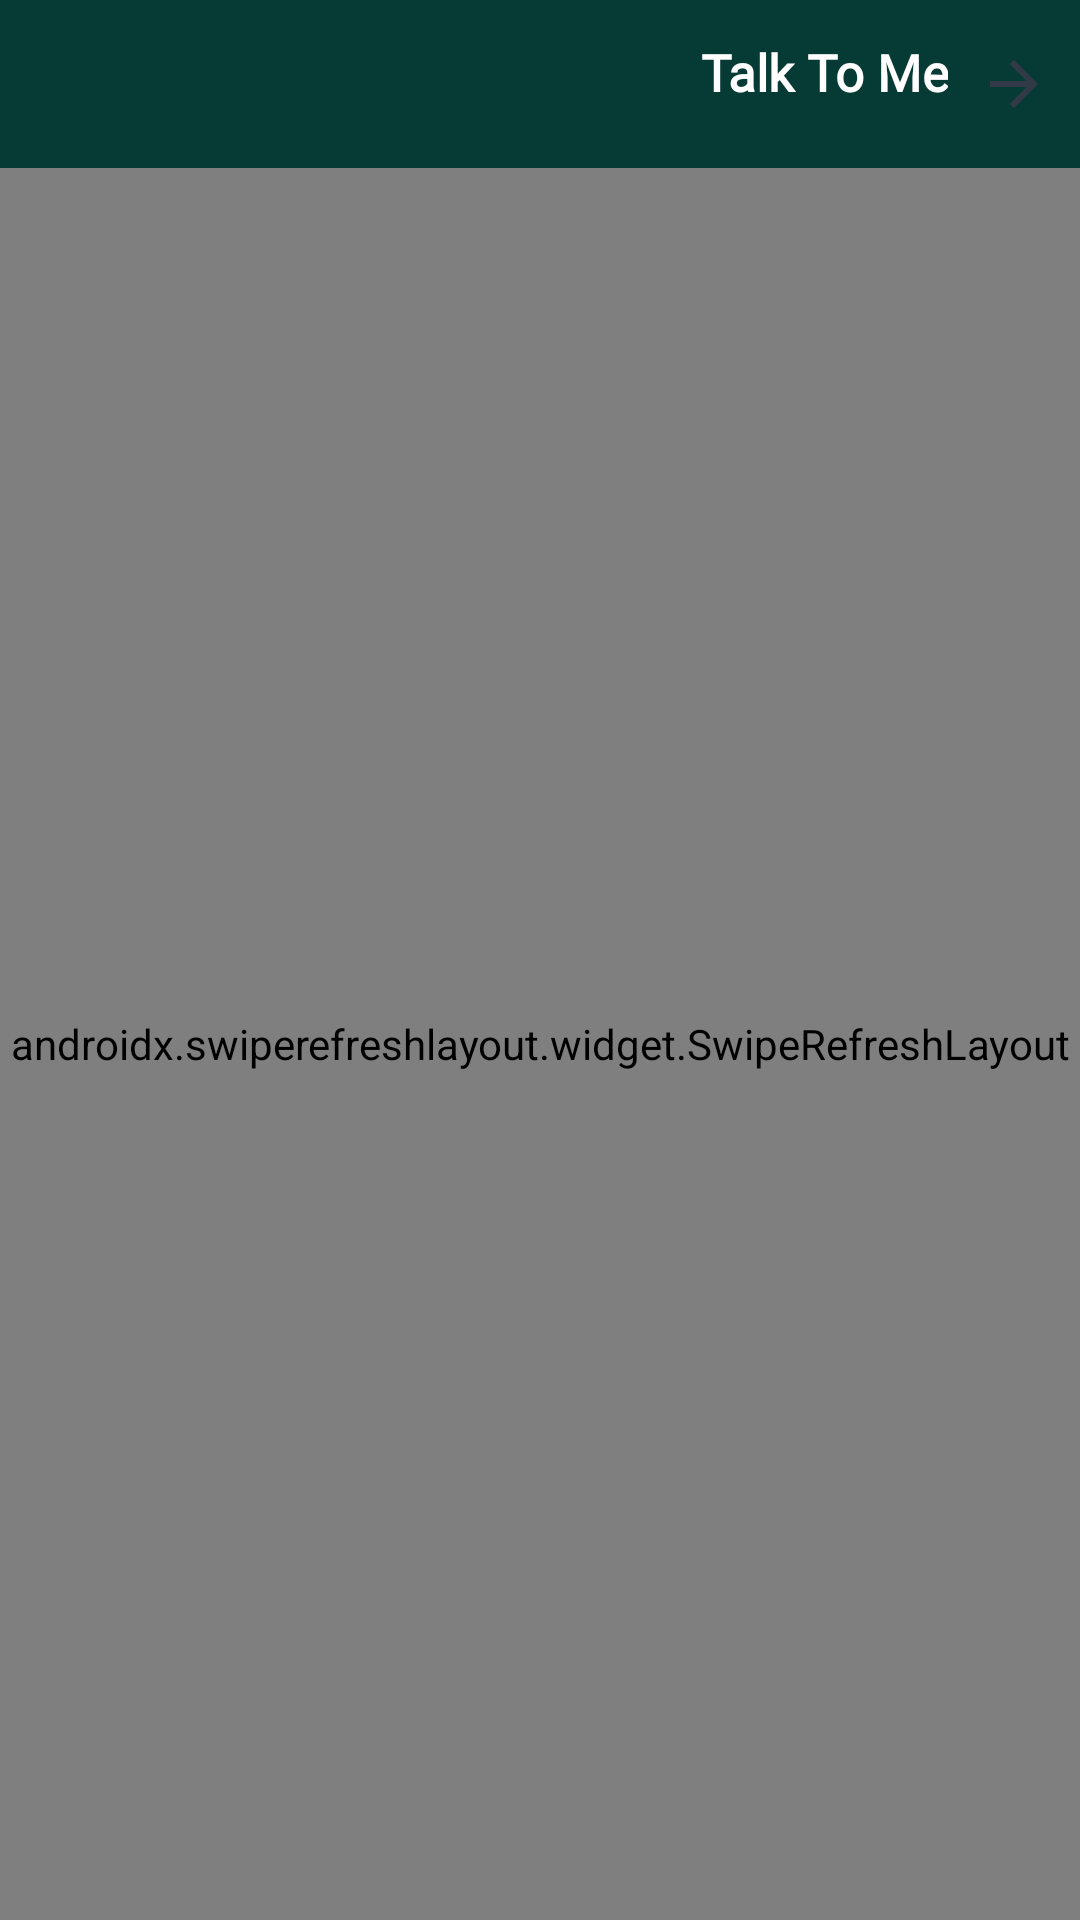

Layout XML and referenced resources for this Android screen:
<!-- AndroidManifest.xml: application theme AppTheme -->
<!-- res/layout/activity_treatment_history.xml -->
<?xml version="1.0" encoding="utf-8"?>
<RelativeLayout xmlns:android="http://schemas.android.com/apk/res/android"
    xmlns:tools="http://schemas.android.com/tools"
    android:layout_width="match_parent"
    android:layout_height="match_parent"
    android:theme="@style/MaterialTheme"
    tools:context=".controller.activities.TreatmentHistoryActivity">

    <ImageView
        android:layout_width="match_parent"
        android:layout_height="match_parent"
        android:layout_centerInParent="true"
        android:alpha="@dimen/alpha"
        android:background="@drawable/logo"
        tools:ignore="ContentDescription" />

    <LinearLayout
        android:layout_width="match_parent"
        android:layout_height="match_parent"
        android:orientation="vertical">

        <include
            android:id="@+id/appbar"
            layout="@layout/content_app_bar_back" />

        <include
            android:id="@+id/include"
            layout="@layout/include_recycler_swipe" />

    </LinearLayout>

</RelativeLayout>
<!-- res/layout/content_app_bar_back.xml (included above) -->
<?xml version="1.0" encoding="utf-8"?>
<LinearLayout xmlns:android="http://schemas.android.com/apk/res/android"
    xmlns:app="http://schemas.android.com/apk/res-auto"
    xmlns:tools="http://schemas.android.com/tools"
    android:layout_width="match_parent"
    android:layout_height="wrap_content"
    android:orientation="vertical">

    <com.google.android.material.appbar.AppBarLayout
        android:layout_width="match_parent"
        android:layout_height="?attr/actionBarSize"
        android:fitsSystemWindows="true">

        <RelativeLayout
            android:layout_width="match_parent"
            android:layout_height="match_parent">

            <androidx.appcompat.widget.Toolbar
                android:id="@+id/toolbar"
                android:layout_width="match_parent"
                android:layout_height="wrap_content"
                android:layout_centerInParent="true"
                android:background="@color/colorPrimary"
                app:title=" "
                app:titleTextColor="@android:color/white" />

            <ImageView
                android:id="@+id/img_back"
                android:layout_width="wrap_content"
                android:layout_height="match_parent"
                android:layout_alignParentStart="true"
                android:layout_centerVertical="true"
                android:layout_marginHorizontal="10dp"
                android:foreground="?attr/selectableItemBackground"
                android:src="@drawable/ic_arrow_back"
                tools:ignore="ContentDescription,UnusedAttribute" />

            <TextView
                android:id="@+id/tv_tool"
                android:layout_width="match_parent"
                android:layout_height="match_parent"
                android:layout_centerVertical="true"
                android:layout_marginEnd="5dp"
                android:layout_toEndOf="@+id/img_back"
                android:fontFamily="@font/font_bold"
                android:gravity="start|center_vertical"
                android:paddingBottom="8dp"
                android:textAlignment="viewStart"
                android:textColor="@color/white"
                android:textSize="17sp"
                android:textStyle="bold"
                tools:text="@string/app_name" />

        </RelativeLayout>

    </com.google.android.material.appbar.AppBarLayout>

</LinearLayout>
<!-- res/layout/include_recycler_swipe.xml (included above) -->
<?xml version="1.0" encoding="utf-8"?>
<androidx.swiperefreshlayout.widget.SwipeRefreshLayout xmlns:android="http://schemas.android.com/apk/res/android"
    android:id="@+id/swipe_to_refresh"
    android:layout_width="match_parent"
    android:layout_height="match_parent">

    <androidx.recyclerview.widget.RecyclerView
        android:id="@+id/recycler_view"
        android:layout_width="match_parent"
        android:layout_height="wrap_content"
        android:layout_marginHorizontal="4dp"
        android:minHeight="5dp"
        android:overScrollMode="never" />

</androidx.swiperefreshlayout.widget.SwipeRefreshLayout>
<!-- resources referenced by this layout -->
<resources>
  <color name="colorPrimary">#063a35</color>
  <color name="white">#FFFFFFFF</color>
  <dimen name="alpha">0.1</dimen>
  <!-- drawable ic_arrow_back (drawable) -->
  <vector xmlns:android="http://schemas.android.com/apk/res/android"
      android:width="24dp"
      android:height="24dp"
      android:autoMirrored="true"
      android:viewportWidth="24"
      android:viewportHeight="24">
      <path
          android:fillColor="@color/text"
          android:pathData="M20,11H7.83l5.59,-5.59L12,4l-8,8 8,8 1.41,-1.41L7.83,13H20v-2z" />
  </vector>
  <!-- drawable logo: png bitmap (drawable, 10161 bytes) -->
  <string name="app_name">Talk To Me</string>
  <style name="MaterialTheme" parent="Theme.MaterialComponents.Light.NoActionBar">
          <item name="colorPrimary">@color/colorPrimary</item>
          <item name="colorPrimaryDark">@color/colorPrimaryDark</item>
          <item name="colorAccent">@color/colorAccent</item>
          <item name="android:forceDarkAllowed" tools:targetApi="q">false</item>
          <item name="colorControlHighlight">@color/textSecondary</item>
          <item name="android:screenOrientation">portrait</item>
          <item name="android:layoutDirection">rtl</item>
      </style>
  <style name="AppTheme" parent="Theme.AppCompat.Light.NoActionBar">
          <item name="colorPrimary">@color/colorPrimary</item>
          <item name="colorPrimaryDark">@color/colorPrimaryDark</item>
          <item name="colorAccent">@color/colorAccent</item>
          <item name="android:forceDarkAllowed" tools:targetApi="q">false</item>
          <item name="colorControlHighlight">@color/textSecondary</item>
          <item name="android:screenOrientation">portrait</item>
          <item name="android:layoutDirection">rtl</item>
  
      </style>
  <color name="text">#323a48</color>
  <color name="colorPrimaryDark">#063a35</color>
  <color name="colorAccent">#038480</color>
  <color name="textSecondary">#9B9B9B</color>
</resources>
